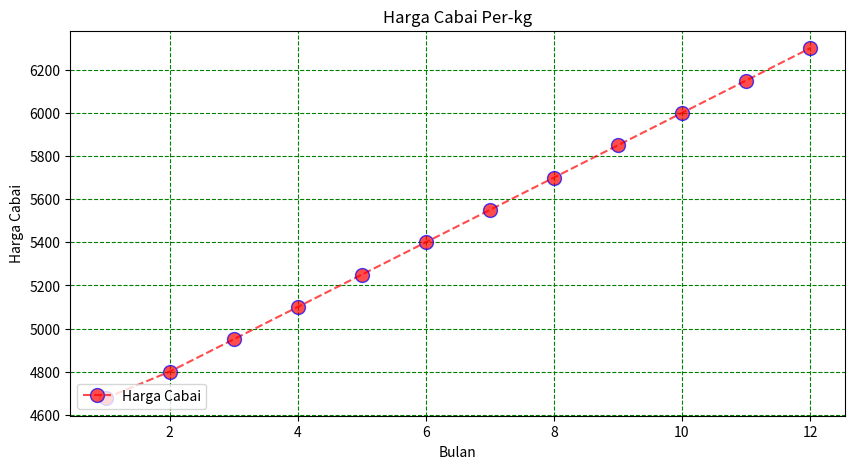

This chart was generated by the following Python code:
import matplotlib.pyplot as plt
import numpy as np

 
# data harga cabai dalam bentuk list
bulan = [1,2,3,4,5,6,7,8,9,10,11,12]
harga_cabai = [4677, 4800, 4950, 5100, 5250, 5400, 5550, 5700, 5850, 6000, 6150, 6300]

# mengubah ukuran plot
plt.figure(figsize=(10, 5))

plt.plot(bulan, harga_cabai, label="Harga Cabai", color="red", marker="o", linestyle="dashed",
         markeredgecolor="blue",
         markersize="10",
         alpha=0.7)

plt.title("Harga Cabai Per-kg")
plt.xlabel("Bulan")
plt.ylabel("Harga Cabai")
plt.legend(loc="lower left")
plt.grid(True, linestyle="--", color="green")
plt.show()
